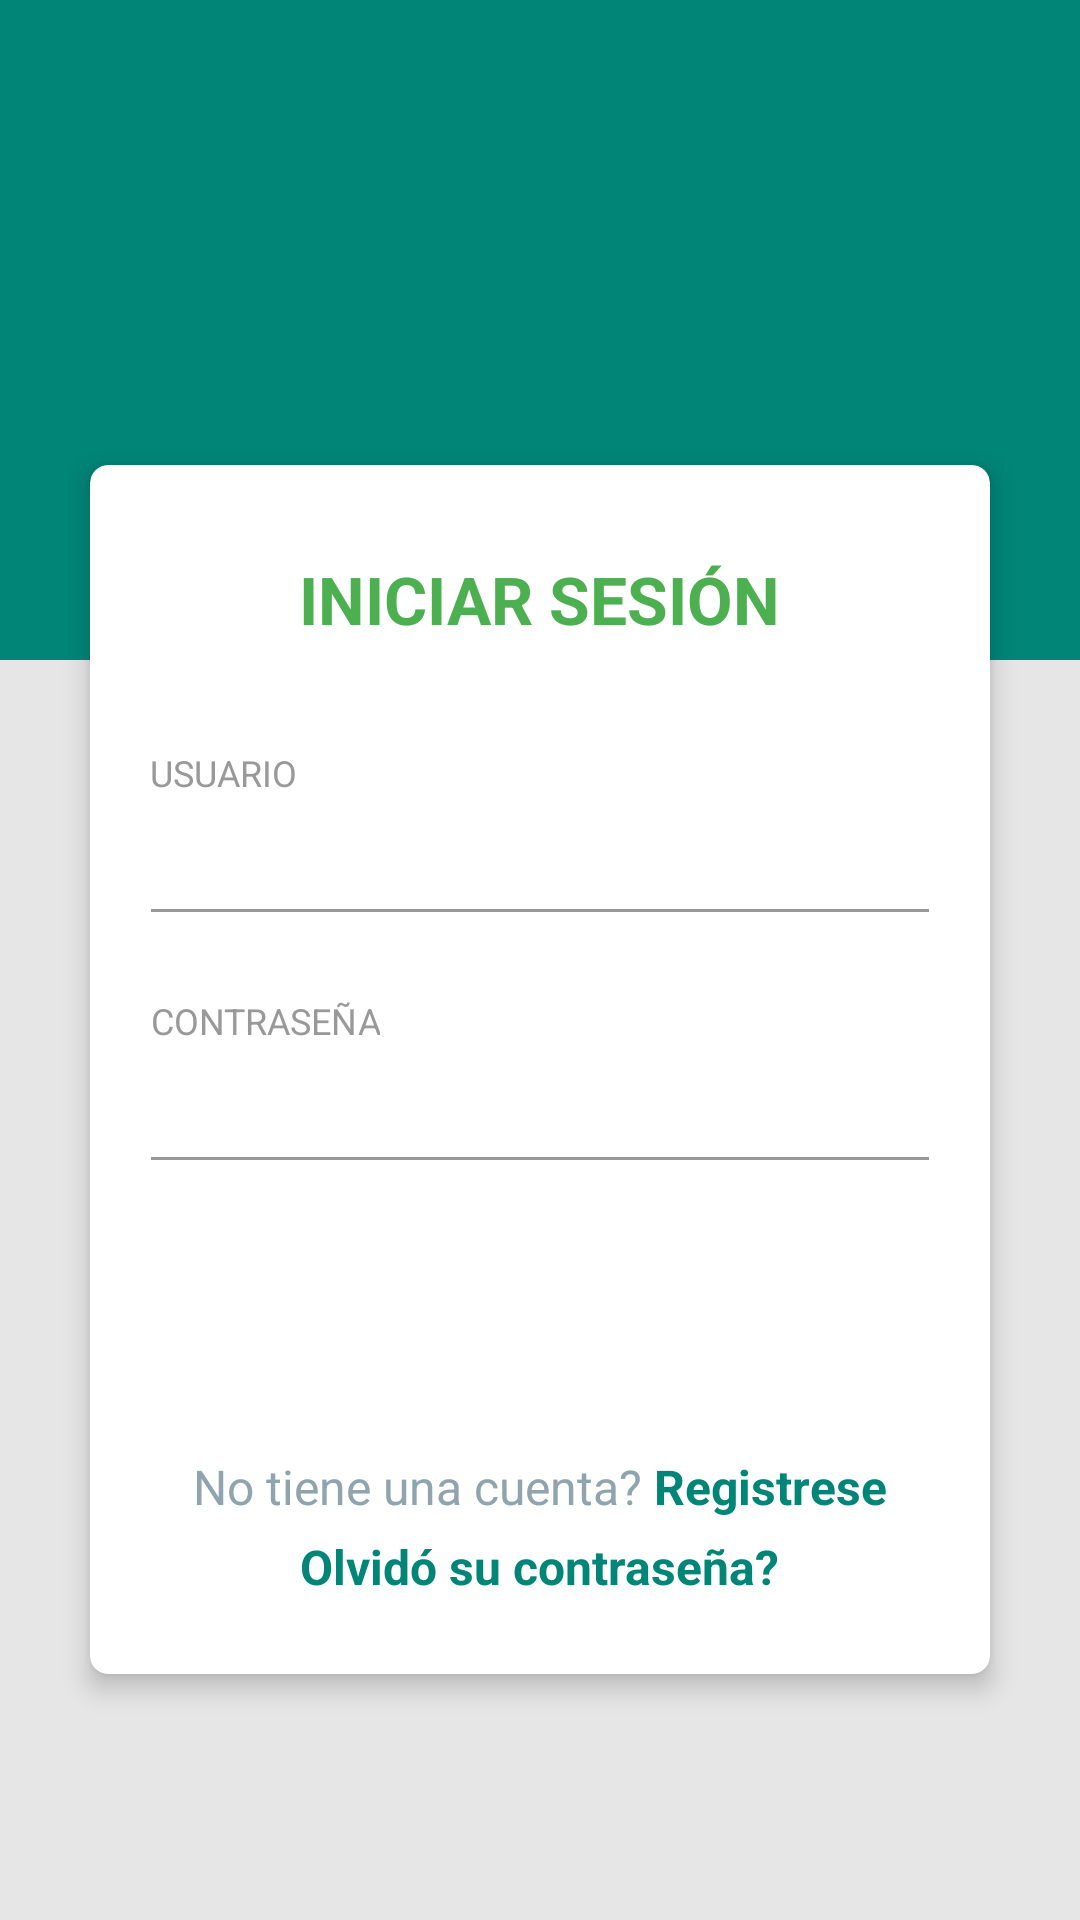

The Android layout XML behind this screen, and the referenced resources:
<!-- AndroidManifest.xml: application theme AppTheme -->
<!-- res/layout/fragment_login.xml -->
<?xml version="1.0" encoding="utf-8"?>

<RelativeLayout xmlns:android="http://schemas.android.com/apk/res/android"
    xmlns:app="http://schemas.android.com/apk/res-auto"
    android:layout_width="match_parent"
    android:layout_height="match_parent"
    android:background="@color/grey_10">

    <View
        android:layout_width="match_parent"
        android:layout_height="220dp"
        android:background="@color/colorPrimary" />

    <androidx.core.widget.NestedScrollView
        android:id="@+id/nested_content"
        android:layout_width="match_parent"
        android:layout_height="match_parent"
        android:clipToPadding="false"
        android:scrollbars="none"
        android:scrollingCache="true"
        app:layout_behavior="@string/appbar_scrolling_view_behavior">

        <LinearLayout
            android:layout_width="match_parent"
            android:layout_height="match_parent"
            android:layout_centerInParent="true"
            android:orientation="vertical"
            android:padding="@dimen/spacing_mlarge">

            <ImageView
                android:layout_width="90dp"
                android:layout_height="90dp"
                android:layout_gravity="center_horizontal"
                android:layout_marginTop="@dimen/spacing_large"
                android:layout_marginBottom="@dimen/spacing_mlarge"
                android:contentDescription="logo"
                android:src="@drawable/logo_round"
                android:tint="@android:color/white" />

            <androidx.cardview.widget.CardView
                android:layout_width="match_parent"
                android:layout_height="wrap_content"
                android:layout_margin="@dimen/spacing_middle"
                android:visibility="visible"
                app:cardCornerRadius="6dp"
                app:cardElevation="5dp">

                <LinearLayout
                    android:layout_width="match_parent"
                    android:layout_height="wrap_content"
                    android:orientation="vertical"
                    android:padding="@dimen/spacing_mlarge">

                    <TextView
                        android:layout_width="wrap_content"
                        android:layout_height="wrap_content"
                        android:layout_gravity="center_horizontal"
                        android:layout_marginTop="@dimen/spacing_middle"
                        android:layout_marginBottom="@dimen/spacing_xlarge"
                        android:text="Iniciar sesión"
                        android:textAllCaps="true"
                        android:textAppearance="@style/Base.TextAppearance.AppCompat.Large"
                        android:textColor="@color/green_500"
                        android:textStyle="bold" />

                    <TextView
                        android:layout_width="wrap_content"
                        android:layout_height="wrap_content"
                        android:text="Usuario"
                        android:textAlignment="center"
                        android:textAllCaps="true"
                        android:textAppearance="@style/Base.TextAppearance.AppCompat.Caption"
                        android:textColor="@color/grey_40" />

                    <com.google.android.material.textfield.TextInputEditText
                        android:layout_width="match_parent"
                        android:layout_height="wrap_content"
                        android:layout_marginLeft="-4dp"
                        android:layout_marginRight="-4dp"
                        android:inputType="text"
                        android:maxLength="50"
                        android:maxLines="1"
                        android:singleLine="true"
                        android:textAppearance="@style/Base.TextAppearance.AppCompat.Large"
                        android:textColor="@color/blue_600"
                        android:textStyle="bold"
                        android:theme="@style/EditText.Grey" />

                    <View
                        android:layout_width="0dp"
                        android:layout_height="@dimen/spacing_mlarge" />

                    <TextView
                        android:layout_width="wrap_content"
                        android:layout_height="wrap_content"
                        android:text="Contraseña"
                        android:textAlignment="center"
                        android:textAllCaps="true"
                        android:textAppearance="@style/Base.TextAppearance.AppCompat.Caption"
                        android:textColor="@color/grey_40" />

                    <com.google.android.material.textfield.TextInputEditText
                        android:layout_width="match_parent"
                        android:layout_height="wrap_content"
                        android:layout_marginLeft="-4dp"
                        android:layout_marginRight="-4dp"
                        android:inputType="textPassword"
                        android:maxLength="50"
                        android:maxLines="1"
                        android:singleLine="true"
                        android:textAppearance="@style/Base.TextAppearance.AppCompat.Large"
                        android:textColor="@color/blue_600"
                        android:textStyle="bold"
                        android:theme="@style/EditText.Grey" />

                    <View
                        android:layout_width="0dp"
                        android:layout_height="@dimen/spacing_mlarge" />

                    <Button
                        android:id="@+id/login"
                        android:layout_width="match_parent"
                        android:layout_height="55dp"
                        android:layout_marginLeft="-4dp"
                        android:layout_marginRight="-4dp"
                        android:background="@drawable/btn_rounded_primary"
                        android:text="Ingresar"
                        android:textColor="@android:color/white"
                        android:textStyle="bold" />

                    <LinearLayout
                        android:layout_width="match_parent"
                        android:layout_height="wrap_content"
                        android:layout_marginTop="@dimen/spacing_large"
                        android:layout_marginBottom="@dimen/spacing_medium"
                        android:gravity="center"
                        android:orientation="horizontal">

                        <TextView
                            android:layout_width="wrap_content"
                            android:layout_height="wrap_content"
                            android:text="No tiene una cuenta? "
                            android:textAppearance="@style/Base.TextAppearance.AppCompat.Subhead"
                            android:textColor="@color/blue_grey_300" />

                        <TextView
                            android:id="@+id/sign_up"
                            android:layout_width="wrap_content"
                            android:layout_height="wrap_content"
                            android:background="?attr/selectableItemBackground"
                            android:focusable="true"
                            android:clickable="true"
                            android:text="Registrese"
                            android:textAppearance="@style/Base.TextAppearance.AppCompat.Subhead"
                            android:textColor="@color/colorPrimary"
                            android:textStyle="bold" />
                    </LinearLayout>

                    <LinearLayout
                        android:layout_width="match_parent"
                        android:layout_height="wrap_content"
                        android:layout_marginBottom="@dimen/spacing_medium"
                        android:gravity="center"
                        android:orientation="horizontal">

                        <TextView
                            android:id="@+id/recover_password"
                            android:layout_width="wrap_content"
                            android:layout_height="wrap_content"
                            android:foreground="?attr/selectableItemBackground"
                            android:clickable="true"
                            android:focusable="true"
                            android:text="Olvidó su contraseña?"
                            android:textAppearance="@style/Base.TextAppearance.AppCompat.Subhead"
                            android:textColor="@color/colorPrimary"
                            android:textStyle="bold" />
                    </LinearLayout>
                </LinearLayout>
            </androidx.cardview.widget.CardView>

            <View
                android:layout_width="0dp"
                android:layout_height="@dimen/spacing_large" />
        </LinearLayout>
    </androidx.core.widget.NestedScrollView>
</RelativeLayout>
<!-- resources referenced by this layout -->
<resources>
  <color name="blue_600">#1E88E5</color>
  <color name="blue_grey_300">#90A4AE</color>
  <color name="colorPrimary">#008577</color>
  <color name="green_500">#4CAF50</color>
  <color name="grey_10">#e6e6e6</color>
  <color name="grey_40">#999999</color>
  <dimen name="spacing_large">15dp</dimen>
  <dimen name="spacing_medium">5dp</dimen>
  <dimen name="spacing_middle">10dp</dimen>
  <dimen name="spacing_mlarge">20dp</dimen>
  <dimen name="spacing_xlarge">35dp</dimen>
  <style name="EditText.Grey" parent="@style/AppTheme">
          <item name="colorControlActivated">@color/grey_60</item>
          <item name="colorControlHighlight">@color/grey_60</item>
          <item name="colorControlNormal">@color/grey_40</item>
      </style>
  <style name="AppTheme" parent="Theme.AppCompat.Light.DarkActionBar">
          
          <item name="colorPrimary">@color/colorPrimary</item>
          <item name="colorPrimaryDark">@color/colorPrimaryDark</item>
          <item name="colorAccent">@color/colorAccent</item>
      </style>
  <color name="grey_60">#666666</color>
  <color name="colorPrimaryDark">#00574B</color>
  <color name="colorAccent">#D81B60</color>
</resources>
